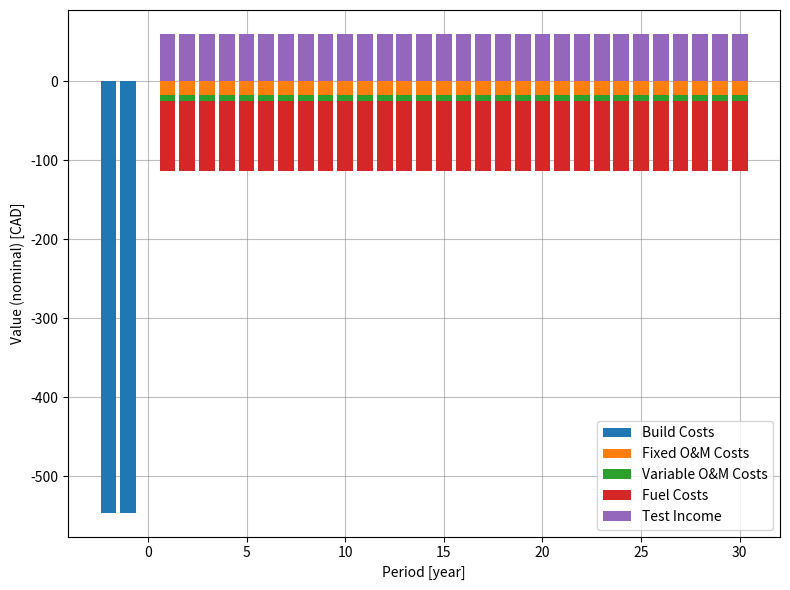
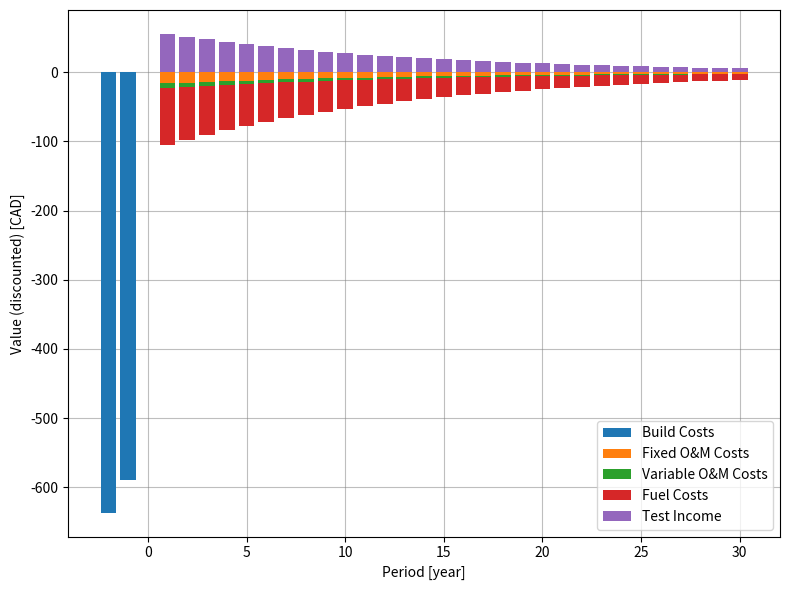

Write the Python code that produced these figures, in order.
"""
Anthony Truelove MASc, P.Eng.  
Python Certified Professional Programmer (PCPP1)

Copyright 2025 - Anthony Truelove  
--> ***SEE LICENSE TERMS [HERE](../../LICENSE)*** <--

A project economics class, as part of the `mech447` package.
"""


import math

import matplotlib.pyplot as plt
import numpy as np


FLOAT_TOLERANCE = 1e-6


class ProjectEconomics:
    """
    A class which takes in a number of nominal economic metrics (expenses,
    income, rates, etc.) and computes various real (discounted) and
    levellized economic metrics.
    """

    def __init__(
        self,
        period_array: np.array,
        nominal_expense_array_dict: dict[str, np.array],
        nominal_income_array_dict: dict[str, np.array],
        discount_rate_per_period: float,
        period_str: str = "year",
        currency_str: str = "CAD"
    ) -> None:
        """
        ProjectEconomics class constructor.

        Parameters
        ----------
        period_array: np.array
            An array of the periods at which the economics (discrete) are
            assessed.

        nominal_expense_array_dict: dict[str, np.array]
            An dict of nominal expense arrays corresponding to each period.

        nominal_income_array_dict: dict[str, np.array]
            An dict of nominal income arrays corredponding to each period.

        discount_rate_per_period: float
            The discount rate per period.

        period_str: str, optional, default "year"
            This is a string defining what the period units are, for printing
            and plotting.

        currency_str: str, optional, default "CAD"
            This is a string defining what the currency units are, for printing
            and plotting.

        Returns
        -------
        None
        """

        #   1. cast inputs to arrays
        self.period_array = np.array(period_array)
        """
        An array of the periods at which the economics (discrete) are
        assessed.
        """

        for key in nominal_expense_array_dict.keys():
            nominal_expense_array_dict[key] = np.array(
                nominal_expense_array_dict[key]
            )

        for key in nominal_income_array_dict.keys():
            nominal_income_array_dict[key] = np.array(
                nominal_income_array_dict[key]
            )

        #   2. check inputs
        self.__checkInputs(
            nominal_expense_array_dict,
            nominal_income_array_dict,
            discount_rate_per_period
        )

        #   3. init attributes
        self.nominal_expense_array_dict = nominal_expense_array_dict
        """
        An array of nominal expenses corresponding to each period.
        """

        if len(self.nominal_expense_array_dict) == 0:
            self.nominal_expense_array_dict["DUMMY"] = np.zeros(
                len(self.period_array)
            )

        self.discounted_expense_array_dict = {}
        """
        An array of discounted expenses corresponding to each period.
        """

        for key in self.nominal_expense_array_dict.keys():
            self.discounted_expense_array_dict[key] = np.zeros(
                len(self.period_array)
            )

        self.nominal_income_array_dict = nominal_income_array_dict
        """
        An array of nominal incomes corredponding to each period.
        """

        if len(self.nominal_income_array_dict) == 0:
            self.nominal_income_array_dict["DUMMY"] = np.zeros(
                len(self.period_array)
            )

        self.discounted_income_array_dict = {}
        """
        An array of discounted incomes corredponding to each period.
        """

        for key in self.nominal_income_array_dict.keys():
            self.discounted_income_array_dict[key] = np.zeros(
                len(self.period_array)
            )

        self.discount_rate_per_period = discount_rate_per_period
        """
        The discount rate per period.
        """

        self.discount_scalar_array = np.zeros(len(self.period_array))
        """
        An array of discounting scalars, one for each period in the period
        array.
        """

        self.period_str = period_str
        """
        This is a string defining what the period units are, for printing
        and plotting.
        """

        self.currency_str = currency_str
        """
        This is a string defining what the currency units are, for printing
        and plotting.
        """

        self.net_present_cost = 0
        """
        The net present cost of the project (i.e., the sum of discounted
        expenses).
        """

        self.net_present_revenue = 0
        """
        The net present revenue of the project (i.e., the sum of discounted
        incomes).
        """

        self.net_present_value = 0
        """
        The net present value of the project (i.e., the net present revenue
        minus the net present cost).
        """

        self.capital_recovery_factor = 0
        """
        The capital recovery factor for the project.
        """

        self.levellized_cost = 0
        """
        The levellized cost of the project (i.e., the product of the capital
        recovery factor and the net present cost).
        """

        self.levellized_revenue = 0
        """
        The levellized revenue of the project (i.e., the product of the capital
        recovery factor and the net present revenue).
        """

        self.levellized_value = 0
        """
        The levellized value of the project (i.e., the product of the capital
        recovery factor and the net present value).
        """

        return


    def __str__(self,) -> None:
        """
        __str__ magic method, to handle print(self).

        Parameters
        ----------
        None

        Returns
        -------
        str
            Just returns an empty string. This is just a wrapper of
            printKeyMetrics().
        """

        self.printKeyMetrics()
        return ""


    def __checkInputs(
        self,
        nominal_expense_array_dict: dict[str, np.array],
        nominal_income_array_dict: dict[str, np.array],
        discount_rate_per_period: float
    ) -> None:
        """
        Helper method to check __init__ inputs.

        Parameters
        ----------
        nominal_expense_array: np.array
            An array of nominal expenses corresponding to each period.

        nominal_income_array: np.array
            An array of nominal incomes corredponding to each period.

        discount_rate_per_period: float
            The discount rate per period.

        Returns
        -------
        None
        """

        #   1. period array must be strictly increasing
        boolean_mask = np.diff(self.period_array) <= 0
        
        if boolean_mask.any():
            error_string = "ERROR: ProjectEconomics.__checkInputs():\t"
            error_string += "period array must be strictly increasing"
            error_string += " (t[i + 1] > t[i] for all i)."

            raise RuntimeError(error_string)

        #   2. all arrays must be same size
        for key in nominal_expense_array_dict.keys():
            array = nominal_expense_array_dict[key]

            if len(array) != len(self.period_array):
                error_string = "ERROR: ProjectEconomics.__checkInputs():\t"
                error_string += "period array and expense arrays must be the"
                error_string += " same length, expense array '"
                error_string += key
                error_string += "' is the wrong size"

                raise RuntimeError(error_string)

        for key in nominal_income_array_dict.keys():
            array = nominal_income_array_dict[key]

            if len(array) != len(self.period_array):
                error_string = "ERROR: ProjectEconomics.__checkInputs():\t"
                error_string += "period array and income arrays must be the"
                error_string += " same length, income array '"
                error_string += key
                error_string += "' is the wrong size"

                raise RuntimeError(error_string)

        #   3. expense array must be non-negative
        for key in nominal_expense_array_dict.keys():
            array = nominal_expense_array_dict[key]

            boolean_mask = array < 0

            if boolean_mask.any():
                error_string = "ERROR: ProjectEconomics.__checkInputs():\t"
                error_string += "expense arrays must be strictly non-negative"
                error_string += " (x[i] >= 0 for all i), expense array '"
                error_string += key
                error_string += "' is not"
                
                raise RuntimeError(error_string)

        #   4. income array must be non-negative
        for key in nominal_income_array_dict.keys():
            array = nominal_income_array_dict[key]

            boolean_mask = array < 0

            if boolean_mask.any():
                error_string = "ERROR: ProjectEconomics.__checkInputs():\t"
                error_string += "income arrays must be strictly non-negative"
                error_string += " (x[i] >= 0 for all i), income array '"
                error_string += key
                error_string += "' is not"
                
                raise RuntimeError(error_string)

        return


    def run(self) -> None:
        """
        Method to run and populate economic metrics and arrays.

        Parameters
        ----------
        None

        Returns
        -------
        None
        """

        #   1. populate discount scalar array
        self.discount_scalar_array = np.divide(
            1,
            np.power(
                (1 + self.discount_rate_per_period),
                self.period_array
            )
        )

        #   2. populate discounted expense array dict
        for key in self.discounted_expense_array_dict.keys():
            self.discounted_expense_array_dict[key] = np.multiply(
                self.discount_scalar_array,
                self.nominal_expense_array_dict[key]
            )

        #   3. populate discounted income array dict
        for key in self.discounted_income_array_dict.keys():
            self.discounted_income_array_dict[key] = np.multiply(
                self.discount_scalar_array,
                self.nominal_income_array_dict[key]
            )

        #   4. compute net present cost, revenue, and value
        self.net_present_cost = 0

        for key in self.discounted_expense_array_dict.keys():
            self.net_present_cost += np.sum(
                self.discounted_expense_array_dict[key]
            )

        self.net_present_revenue = 0

        for key in self.discounted_income_array_dict.keys():
            self.net_present_revenue += np.sum(
                self.discounted_income_array_dict[key]
            )

        self.net_present_value = (
            self.net_present_revenue
            - self.net_present_cost
        )
        
        #   5. compute levellized cost, revenue, and value
        N_periods = self.period_array[-1]

        self.capital_recovery_factor = (
            self.discount_rate_per_period
            / (1 - math.pow(1 + self.discount_rate_per_period, -1 * N_periods))
        )

        self.levellized_cost = (
            self.capital_recovery_factor * self.net_present_cost
        )

        self.levellized_revenue = (
            self.capital_recovery_factor * self.net_present_revenue
        )

        self.levellized_value = (
            self.capital_recovery_factor * self.net_present_value
        )

        return


    def plot(
        self,
        show_flag: bool = True,
        save_flag: bool = False,
        save_path: str = ""
    ) -> None:
        """
        Method to plot economics arrays.

        Parameters
        ----------
        show_flag: bool, optional, default True
            Flag which indicates whether or not to show the generated plots.

        save_flag: bool, optional, default False
            Flag which indicates whether or not to save the generated plots.

        save_path: str, optional, default ""
            Path (either relative or absolute) where the generated plots
            should be saved. Defaults to the empty string, in which case the
            plots will be saved to the current working directory.

        Returns
        -------
        None
        """

        #   1. plot nominal expenses and income
        plt.figure(figsize=(8, 6))
        plt.grid(color="C7", alpha=0.5, which="both", zorder=1)

        bar_heights = np.zeros(len(self.period_array))
        bar_order = 999

        for key in self.nominal_expense_array_dict:
            if key.upper() == "DUMMY":
                continue

            elif (
                np.sum(self.nominal_expense_array_dict[key])
                <= FLOAT_TOLERANCE
            ):
                continue

            bar_heights += self.nominal_expense_array_dict[key]

            plt.bar(
                self.period_array,
                -1 * bar_heights,
                zorder=bar_order,
                label=key
            )

            bar_order -= 1

        bar_heights = np.zeros(len(self.period_array))
        bar_order = 999

        for key in self.nominal_income_array_dict:
            if key.upper() == "DUMMY":
                continue

            elif (
                np.sum(self.nominal_income_array_dict[key])
                <= FLOAT_TOLERANCE
            ):
                continue

            bar_heights += self.nominal_income_array_dict[key]

            plt.bar(
                self.period_array,
                bar_heights,
                zorder=bar_order,
                label=key
            )

            bar_order -= 1

        plt.xlabel("Period [{}]".format(self.period_str))
        plt.ylabel("Value (nominal) [{}]".format(self.currency_str))
        plt.legend()
        plt.tight_layout()

        if save_flag:
            fig_path = save_path + "nominal_income_expenses.png"

            plt.savefig(
                fig_path,
                format="png",
                dpi=128
            )

            print(
                "ProjectEconomics.plot():\tnominal income expenses plot saved to",
                fig_path
            )

        #   2. plot discounted expenses and income
        plt.figure(figsize=(8, 6))
        plt.grid(color="C7", alpha=0.5, which="both", zorder=1)

        bar_heights = np.zeros(len(self.period_array))
        bar_order = 999

        for key in self.discounted_expense_array_dict:
            if key.upper() == "DUMMY":
                continue

            elif (
                np.sum(self.discounted_expense_array_dict[key])
                <= FLOAT_TOLERANCE
            ):
                continue

            bar_heights += self.discounted_expense_array_dict[key]

            plt.bar(
                self.period_array,
                -1 * bar_heights,
                zorder=bar_order,
                label=key
            )

            bar_order -= 1

        bar_heights = np.zeros(len(self.period_array))
        bar_order = 999

        for key in self.discounted_income_array_dict:
            if key.upper() == "DUMMY":
                continue

            elif (
                np.sum(self.discounted_income_array_dict[key])
                <= FLOAT_TOLERANCE
            ):
                continue

            bar_heights += self.discounted_income_array_dict[key]

            plt.bar(
                self.period_array,
                bar_heights,
                zorder=bar_order,
                label=key
            )

            bar_order -= 1

        plt.xlabel("Period [{}]".format(self.period_str))
        plt.ylabel("Value (discounted) [{}]".format(self.currency_str))
        plt.legend()
        plt.tight_layout()

        if save_flag:
            fig_path = save_path + "discounted_income_expenses.png"

            plt.savefig(
                fig_path,
                format="png",
                dpi=128
            )

            print(
                "ProjectEconomics.plot():\tdiscounted income expenses plot saved to",
                fig_path
            )

        #   3. show
        if show_flag:
            plt.show()

        return


    def printKeyMetrics(self) -> None:
        """
        Method to print key economic metrics.

        Parameters
        ----------
        None

        Returns
        -------
        None
        """

        print(
            "net_present_cost:",
            round(self.net_present_cost, 2),
            self.currency_str
        )

        print(
            "net_present_revenue:",
            round(self.net_present_revenue, 2),
            self.currency_str
        )

        print(
            "net_present_value:",
            round(self.net_present_value, 2),
            self.currency_str
        )

        print()

        print(
            "capital_recovery_factor:",
            round(self.capital_recovery_factor, 5)
        )

        print(
            "levellized_cost:",
            round(self.levellized_cost, 2),
            self.currency_str + "/" + self.period_str
        )

        print(
            "levellized_revenue:",
            round(self.levellized_revenue, 2),
            self.currency_str + "/" + self.period_str
        )

        print(
            "levellized_value:",
            round(self.levellized_value, 2),
            self.currency_str + "/" + self.period_str
        )

        print()


if __name__ == "__main__":
    print("TESTING:\tProjectEconomics")
    print()

    good_period_array = [-2, -1, 0, 1, 2]

    good_expense_array_dict = {
        "first expense": [1, 0, 1, 0, 1],
        "second expense": [1, 0, 1, 0, 1],
        "third expense": [1, 0, 1, 0, 1]
    }

    good_income_array_dict = {
        "first income": [1, 0, 1, 0, 1],
        "second income": [1, 0, 1, 0, 1],
        "third income": [1, 0, 1, 0, 1]
    }

    discount_rate_per_period = 0.08

    #   1. passing a bad period array (not strictly increasing)
    try:
        bad_period_array = [2, 1, 0, -1, -2]

        ProjectEconomics(
            bad_period_array,
            good_expense_array_dict,
            good_income_array_dict,
            discount_rate_per_period
        )

    except RuntimeError as e:
        print(e)

    except Exception as e:
        raise(e)

    else:
        raise RuntimeError("Expected a RuntimeError here.")

    #   2. passing a bad expense array dict (arrays of different size)
    try:
        bad_expense_array_dict = {
            "first expense": [1, 0, 1, 0, 1],
            "second expense": [1, 0, 1, 0],
            "third expense": [1, 0, 1, 0, 1]
        }

        ProjectEconomics(
            good_period_array,
            bad_expense_array_dict,
            good_income_array_dict,
            discount_rate_per_period
        )

    except RuntimeError as e:
        print(e)

    except Exception as e:
        raise(e)

    else:
        raise RuntimeError("Expected a RuntimeError here.")

    #   3. passing a bad income array dict (arrays of different size)
    try:
        bad_income_array_dict = {
            "first income": [1, 0, 1, 0, 1],
            "second income": [1, 0, 1, 0, 1],
            "third income": [1, 0, 1]
        }

        ProjectEconomics(
            good_period_array,
            good_expense_array_dict,
            bad_income_array_dict,
            discount_rate_per_period
        )

    except RuntimeError as e:
        print(e)

    except Exception as e:
        raise(e)

    else:
        raise RuntimeError("Expected a RuntimeError here.")

    #   4. passing a bad expense array dict (not strictly non-negative)
    try:
        bad_expense_array_dict = {
            "first expense": [-1, 0, -1, 0, 1],
            "second expense": [1, 0, 1, 0, 1],
            "third expense": [1, 0, 1, 0, 1]
        }

        ProjectEconomics(
            good_period_array,
            bad_expense_array_dict,
            good_income_array_dict,
            discount_rate_per_period
        )

    except RuntimeError as e:
        print(e)

    except Exception as e:
        raise(e)

    else:
        raise RuntimeError("Expected a RuntimeError here.")

    #   5. passing a bad income array dict (not strictly non-negative)
    try:
        bad_income_array_dict = {
            "first income": [1, 0, 1, 0, 1],
            "second income": [1, 0, -1, 0, -1],
            "third income": [1, 0, 1, 0, 1]
        }

        ProjectEconomics(
            good_period_array,
            good_expense_array_dict,
            bad_income_array_dict,
            discount_rate_per_period
        )

    except RuntimeError as e:
        print(e)

    except Exception as e:
        raise(e)

    else:
        raise RuntimeError("Expected a RuntimeError here.")

    print()

    #   6. good construction
    overnight_build_cost = 1092
    fixed_annual_OnM = 17.39
    variable_annual_OnM = 7.62
    fuel_annual = 88.73

    period_array = np.array([-2 + i for i in range(0, 33)])

    build_cost_array = np.zeros(len(period_array))

    for i in range(0, 2):
        build_cost_array[i] = overnight_build_cost / 2

    fixed_OnM_array = np.zeros(len(period_array))

    for i in range(3, 33):
        fixed_OnM_array[i] = fixed_annual_OnM

    variable_OnM_array = np.zeros(len(period_array))

    for i in range(3, 33):
        variable_OnM_array[i] = variable_annual_OnM

    fuel_array = np.zeros(len(period_array))

    for i in range(3, 33):
        fuel_array[i] = fuel_annual

    nominal_expense_array_dict = {
        "Build Costs": build_cost_array,
        "Fixed O&M Costs": fixed_OnM_array,
        "Variable O&M Costs": variable_OnM_array,
        "Fuel Costs": fuel_array
    }

    income_array = 60 * np.ones(len(period_array))

    for i in range(0, 3):
        income_array[i] = 0

    nominal_income_array_dict = {
        "Test Income": income_array
    }

    project_economics = ProjectEconomics(
        period_array,
        nominal_expense_array_dict,
        nominal_income_array_dict,
        discount_rate_per_period
    )

    project_economics.run()
    #project_economics.printKeyMetrics()
    print(project_economics)
    project_economics.plot()

    print()
    print("TESTING:\tProjectEconomics\tPASS")
    print()
